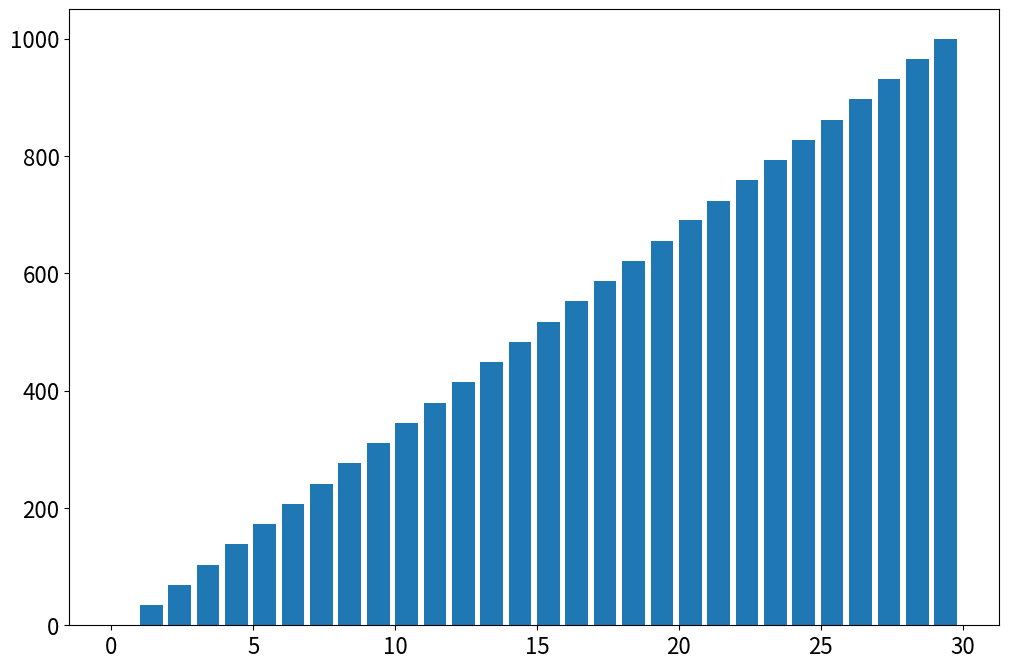
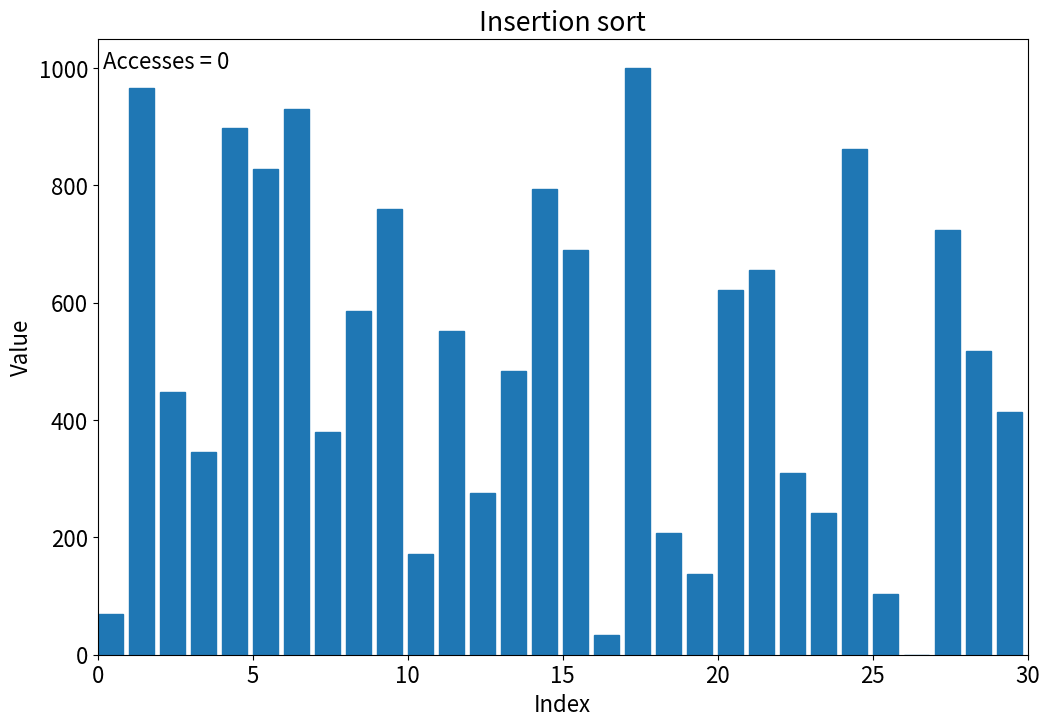

Write Python code to recreate these figures, in order.
#%%
import time 
import scipy as sp
import numpy as np
import matplotlib.pyplot as plt
from matplotlib.animation import FuncAnimation


class TrackedArray():
    
    def __init__(self, arr):
        self.arr = np.copy(arr)
        self.reset()

    def reset(self):
        self.indices = []
        self.values = []
        self.access_type = []  # whether it's 'get' or 'set' 
        self.full_copies = []

    def track(self, key, access_type):
        self.indices.append(key)
        self.values.append(self.arr[key])
        self.access_type.append(access_type)
        self.full_copies.append(np.copy(self.arr))

    def GetActivity(self, idx=None):
        if isinstance(idx, type(None)):
            return [(i, op) for (i, op) in zip(self.indices, self.access_type)]
        else:
            return (self.indices[idx], self.access_type[idx])

    def __getitem__(self, key):
        self.track(key, "get")
        return self.arr.__getitem__(key)
    
    def __setitem__(self, key, value):
        self.arr.__setitem__(key, value)
        self.track(key, "set")

    def __len__(self):
        return self.arr.__len__()
    
                     

plt.rcParams["figure.figsize"] = (12, 8)
plt.rcParams["font.size"] = 16

FPS = 60.0
N = 30
arr = np.round(np.linspace(0,1000,N), 0)
np.random.seed(0)
np.random.shuffle(arr) 
arr = TrackedArray(arr)

# fig, ax = plt.subplots()
# ax.bar(np.arange(0, len(arr), 1),arr, align="edge", width=0.8)
# ax.set_xlim([0, N])
# ax.set(xlabel="Index", ylabel="Value", title = "Unsorted array")
# we don't need the old plotting


##############################
####### Insertion Sort #######
##############################

sorter = "Insertion"
t0 = time.perf_counter()

i = 1
while (i < len(arr)):
    j = i
    while ((j > 0) and (arr[j-1] > arr[j])):
        temp = arr[j-1]
        arr[j-1] = arr[j]
        arr[j] = temp
        j -= 1
    i += 1

dt = time.perf_counter() - t0

##############################

print(f"---------- {sorter} Sort ----------")
print(f"Array Sorted in {dt*1E3:.1f} ms")
    
fig, ax = plt.subplots()
ax.bar(np.arange(0, len(arr), 1),arr, align="edge", width=0.8)


##############################
######### Quick Sort #########
##############################

# sorter = "Quick"

# def quicksort(A, lo, hi):
#     if lo < hi:
#         p = partition(A, lo, hi)
#         quicksort(A, lo, p - 1)
#         quicksort(A, p + 1, hi)


# def partition(A, lo, hi):
#     pivot = A[hi]
#     i = lo
#     for j in range(lo, hi):
#         if A[j] < pivot:
#             temp = A[i]
#             A[i] = A[j]
#             A[j] = temp
#             i += 1
#     temp = A[i]
#     A[i] = A[hi]
#     A[hi] = temp
#     return i

# t0 = time.perf_counter()
# quicksort(arr, 0, len(arr)-1)
# dt = time.perf_counter() - t0

##############################


print(f"---------- {sorter} Sort ----------")
print(f"Array Sorted in {dt*1E3:.1f} ms")
    
fig, ax = plt.subplots()
container = ax.bar(np.arange(0, len(arr), 1),arr, align="edge", width=0.8)
ax.set_xlim([0, N])
ax.set(xlabel="Index", ylabel="Value", title = f"{sorter} sort")
txt = ax.text(0,1000, "")

def update(frame):
    txt.set_text(f" Accesses = {frame}")
    for (rectangle, height) in zip(container.patches, arr.full_copies[frame]):
        rectangle.set_height(height)
        rectangle.set_color("#1f77b4")
    return (*container,txt)

ani = FuncAnimation(fig, update, frames=range(len(arr.full_copies)),
                        blit=True, interval=1000./FPS, repeat=False)

plt.show()